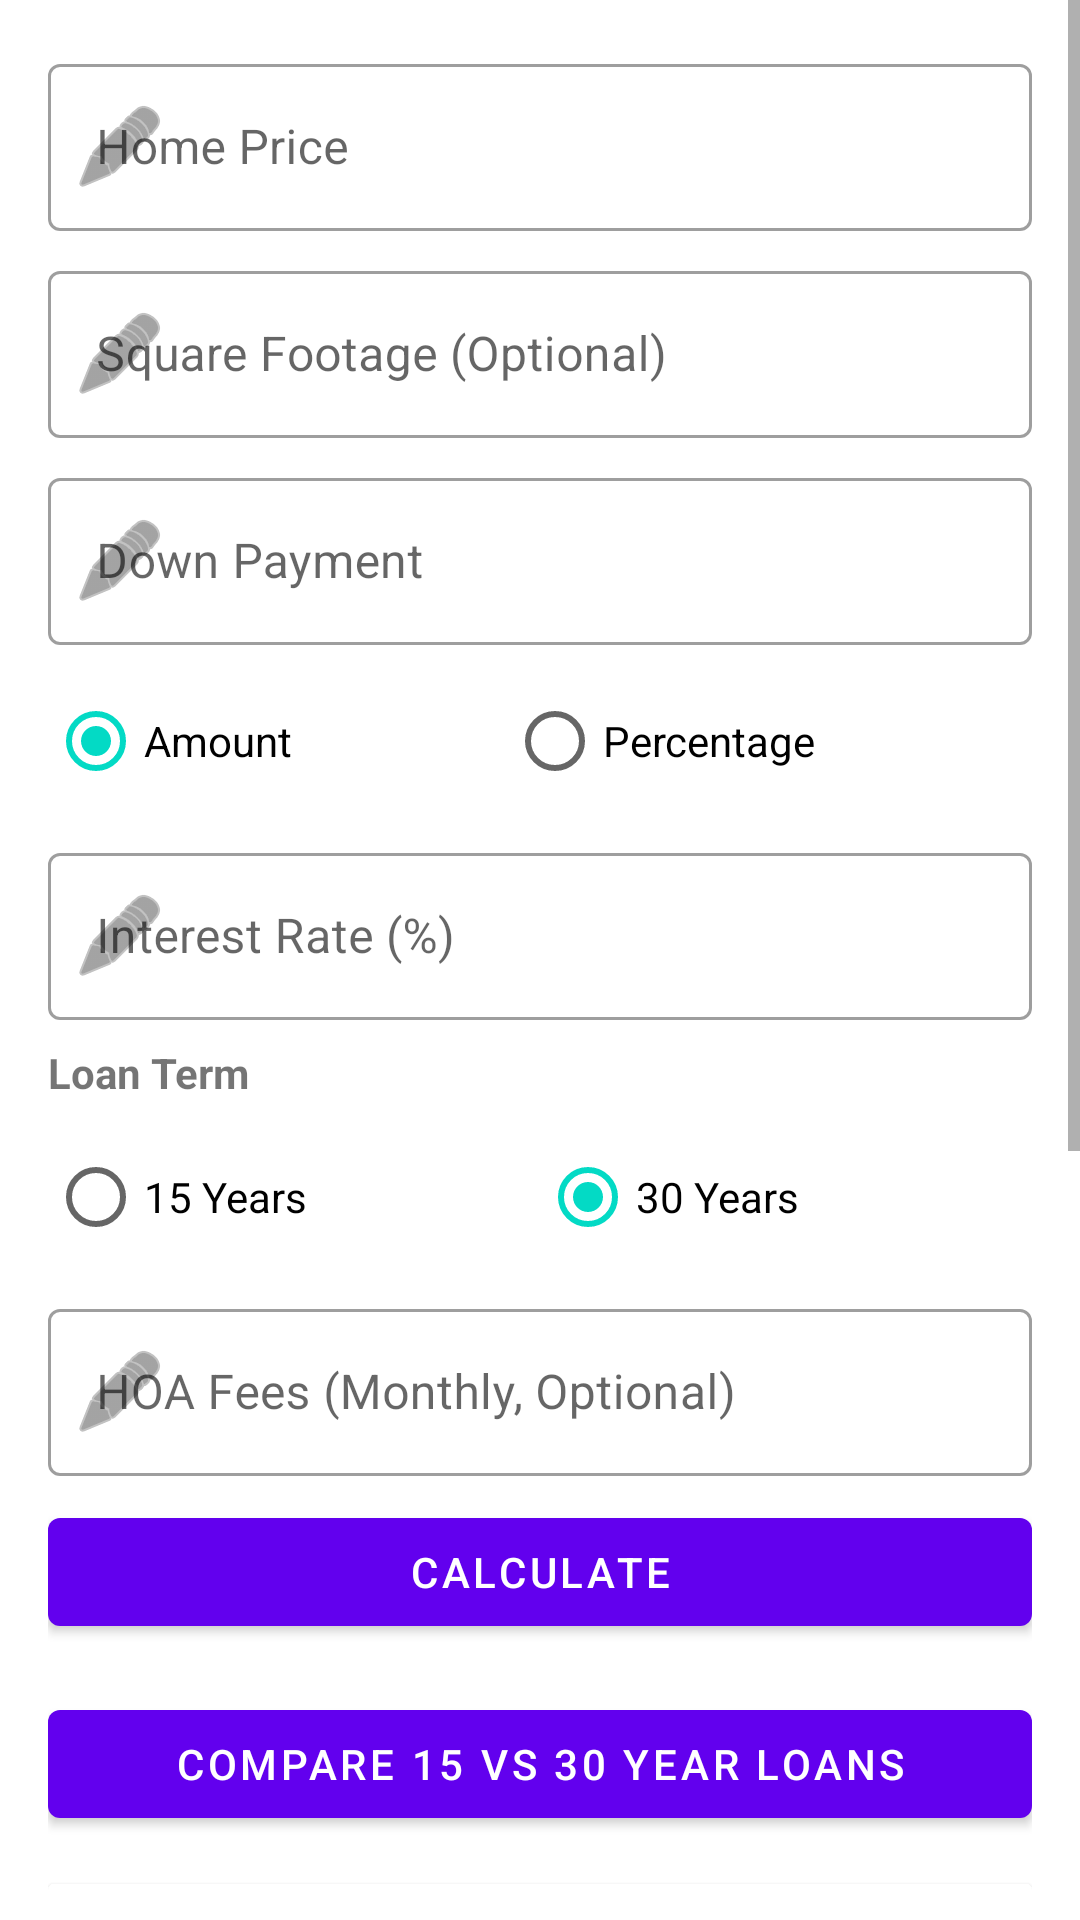

Layout XML and referenced resources for this Android screen:
<!-- AndroidManifest.xml: application theme Theme.MortgageHelperApp -->
<!-- res/layout/fragment_calculator.xml -->
<?xml version="1.0" encoding="utf-8"?>
<ScrollView xmlns:android="http://schemas.android.com/apk/res/android"
    xmlns:app="http://schemas.android.com/apk/res-auto"
    android:layout_width="match_parent"
    android:layout_height="match_parent"
    android:contentDescription="@string/app_description">

    <LinearLayout
        android:layout_width="match_parent"
        android:layout_height="wrap_content"
        android:orientation="vertical"
        android:padding="16dp">

        <com.google.android.material.textfield.TextInputLayout
            android:layout_width="match_parent"
            android:layout_height="wrap_content"
            android:layout_marginBottom="8dp"
            android:hint="@string/home_price"
            app:startIconDrawable="@android:drawable/ic_menu_edit"
            style="@style/Widget.MaterialComponents.TextInputLayout.OutlinedBox">

            <com.google.android.material.textfield.TextInputEditText
                android:id="@+id/homePriceInput"
                android:layout_width="match_parent"
                android:layout_height="wrap_content"
                android:inputType="numberDecimal"
                android:contentDescription="@string/home_price"
                android:importantForAccessibility="yes" />
        </com.google.android.material.textfield.TextInputLayout>

        <com.google.android.material.textfield.TextInputLayout
            android:layout_width="match_parent"
            android:layout_height="wrap_content"
            android:layout_marginBottom="8dp"
            android:hint="@string/square_footage"
            app:startIconDrawable="@android:drawable/ic_menu_edit"
            style="@style/Widget.MaterialComponents.TextInputLayout.OutlinedBox">

            <com.google.android.material.textfield.TextInputEditText
                android:id="@+id/squareFootageInput"
                android:layout_width="match_parent"
                android:layout_height="wrap_content"
                android:inputType="numberDecimal"
                android:contentDescription="@string/square_footage" />
        </com.google.android.material.textfield.TextInputLayout>

        <com.google.android.material.textfield.TextInputLayout
            android:layout_width="match_parent"
            android:layout_height="wrap_content"
            android:layout_marginBottom="8dp"
            android:hint="@string/down_payment"
            app:startIconDrawable="@android:drawable/ic_menu_edit"
            style="@style/Widget.MaterialComponents.TextInputLayout.OutlinedBox">

            <com.google.android.material.textfield.TextInputEditText
                android:id="@+id/downPaymentInput"
                android:layout_width="match_parent"
                android:layout_height="wrap_content"
                android:inputType="numberDecimal"
                android:contentDescription="@string/down_payment" />
        </com.google.android.material.textfield.TextInputLayout>

        <RadioGroup
            android:id="@+id/downPaymentTypeGroup"
            android:layout_width="match_parent"
            android:layout_height="wrap_content"
            android:layout_marginBottom="8dp"
            android:orientation="horizontal">

            <RadioButton
                android:id="@+id/downPaymentAmount"
                android:layout_width="wrap_content"
                android:layout_height="wrap_content"
                android:layout_weight="1"
                android:checked="true"
                android:text="@string/amount"
                android:contentDescription="@string/amount" />

            <RadioButton
                android:id="@+id/downPaymentPercent"
                android:layout_width="wrap_content"
                android:layout_height="wrap_content"
                android:layout_weight="1"
                android:text="@string/percentage"
                android:contentDescription="@string/percentage" />
        </RadioGroup>

        <com.google.android.material.textfield.TextInputLayout
            android:layout_width="match_parent"
            android:layout_height="wrap_content"
            android:layout_marginBottom="8dp"
            android:hint="@string/interest_rate"
            app:startIconDrawable="@android:drawable/ic_menu_edit"
            style="@style/Widget.MaterialComponents.TextInputLayout.OutlinedBox">

            <com.google.android.material.textfield.TextInputEditText
                android:id="@+id/interestRateInput"
                android:layout_width="match_parent"
                android:layout_height="wrap_content"
                android:inputType="numberDecimal"
                android:contentDescription="@string/interest_rate" />
        </com.google.android.material.textfield.TextInputLayout>

        <TextView
            android:layout_width="wrap_content"
            android:layout_height="wrap_content"
            android:text="@string/loan_term"
            android:textStyle="bold"
            android:layout_marginBottom="8dp"
            android:contentDescription="@string/loan_term" />

        <RadioGroup
            android:id="@+id/loanTermGroup"
            android:layout_width="match_parent"
            android:layout_height="wrap_content"
            android:layout_marginBottom="8dp"
            android:orientation="horizontal">

            <RadioButton
                android:id="@+id/loanTerm15"
                android:layout_width="wrap_content"
                android:layout_height="wrap_content"
                android:layout_weight="1"
                android:text="@string/loan_term_15"
                android:contentDescription="@string/loan_term_15" />

            <RadioButton
                android:id="@+id/loanTerm30"
                android:layout_width="wrap_content"
                android:layout_height="wrap_content"
                android:layout_weight="1"
                android:checked="true"
                android:text="@string/loan_term_30"
                android:contentDescription="@string/loan_term_30" />
        </RadioGroup>

        <com.google.android.material.textfield.TextInputLayout
            android:layout_width="match_parent"
            android:layout_height="wrap_content"
            android:layout_marginBottom="8dp"
            android:hint="@string/hoa_fees_monthly"
            app:startIconDrawable="@android:drawable/ic_menu_edit"
            style="@style/Widget.MaterialComponents.TextInputLayout.OutlinedBox">

            <com.google.android.material.textfield.TextInputEditText
                android:id="@+id/hoaFeesInput"
                android:layout_width="match_parent"
                android:layout_height="wrap_content"
                android:inputType="numberDecimal"
                android:contentDescription="@string/hoa_fees_monthly" />
        </com.google.android.material.textfield.TextInputLayout>

        <com.google.android.material.button.MaterialButton
            android:id="@+id/calculateButton"
            android:layout_width="match_parent"
            android:layout_height="wrap_content"
            android:layout_marginBottom="16dp"
            android:text="@string/calculate"
            android:contentDescription="@string/calculate" />

        <com.google.android.material.button.MaterialButton
            android:id="@+id/compareButton"
            android:layout_width="match_parent"
            android:layout_height="wrap_content"
            android:layout_marginBottom="16dp"
            android:text="@string/compare"
            android:contentDescription="@string/compare" />

        <androidx.cardview.widget.CardView
            android:layout_width="match_parent"
            android:layout_height="wrap_content"
            android:layout_marginBottom="8dp">

            <LinearLayout
                android:layout_width="match_parent"
                android:layout_height="wrap_content"
                android:orientation="vertical"
                android:padding="16dp">

                <TextView
                    android:layout_width="wrap_content"
                    android:layout_height="wrap_content"
                    android:text="@string/results"
                    android:textSize="20sp"
                    android:textStyle="bold"
                    android:contentDescription="@string/results" />

                <com.github.mikephil.charting.charts.PieChart
                    android:id="@+id/paymentBreakdownChart"
                    android:layout_width="match_parent"
                    android:layout_height="200dp"
                    android:layout_marginTop="8dp"
                    android:contentDescription="@string/monthly_breakdown" />

                <TextView
                    android:id="@+id/monthlyPaymentResult"
                    android:layout_width="wrap_content"
                    android:layout_height="wrap_content"
                    android:layout_marginTop="8dp"
                    android:textSize="16sp" />

                <TextView
                    android:id="@+id/totalCostResult"
                    android:layout_width="wrap_content"
                    android:layout_height="wrap_content"
                    android:layout_marginTop="8dp"
                    android:textSize="16sp" />

                <TextView
                    android:id="@+id/principalInterestBreakdown"
                    android:layout_width="wrap_content"
                    android:layout_height="wrap_content"
                    android:layout_marginTop="8dp"
                    android:textSize="16sp" />

                <TextView
                    android:id="@+id/costPerSqFtResult"
                    android:layout_width="wrap_content"
                    android:layout_height="wrap_content"
                    android:layout_marginTop="8dp"
                    android:textSize="16sp" />

                <TextView
                    android:id="@+id/breakdownResult"
                    android:layout_width="wrap_content"
                    android:layout_height="wrap_content"
                    android:layout_marginTop="8dp"
                    android:textSize="16sp" />
            </LinearLayout>
        </androidx.cardview.widget.CardView>
    </LinearLayout>
</ScrollView>
<!-- resources referenced by this layout -->
<resources>
  <string name="amount">Amount</string>
  <string name="app_description">Mortgage calculator app to help you estimate your home loan payments</string>
  <string name="calculate">Calculate</string>
  <string name="compare">Compare 15 vs 30 Year Loans</string>
  <string name="down_payment">Down Payment</string>
  <string name="hoa_fees_monthly">HOA Fees (Monthly, Optional)</string>
  <string name="home_price">Home Price</string>
  <string name="interest_rate">Interest Rate (%)</string>
  <string name="loan_term">Loan Term</string>
  <string name="loan_term_15">15 Years</string>
  <string name="loan_term_30">30 Years</string>
  <string name="monthly_breakdown">Monthly Breakdown</string>
  <string name="percentage">Percentage</string>
  <string name="results">Results</string>
  <string name="square_footage">Square Footage (Optional)</string>
  <style name="Theme.MortgageHelperApp" parent="Theme.MaterialComponents.DayNight.DarkActionBar">
          
          <item name="colorPrimary">@color/purple_500</item>
          <item name="colorPrimaryVariant">@color/purple_700</item>
          <item name="colorOnPrimary">@color/white</item>
          
          <item name="colorSecondary">@color/teal_200</item>
          <item name="colorSecondaryVariant">@color/teal_700</item>
          <item name="colorOnSecondary">@color/black</item>
          
          <item name="android:statusBarColor">?attr/colorPrimaryVariant</item>
          
      </style>
  <!-- not gathered from this repository: default colours our renderer supplied (Android Studio template values) -->
  <color name="purple_500">#FF6200EE</color>
  <color name="purple_700">#FF3700B3</color>
  <color name="teal_200">#FF03DAC5</color>
  <color name="teal_700">#FF018786</color>
  <color name="black">#FF000000</color>
  <color name="white">#FFFFFFFF</color>
</resources>
